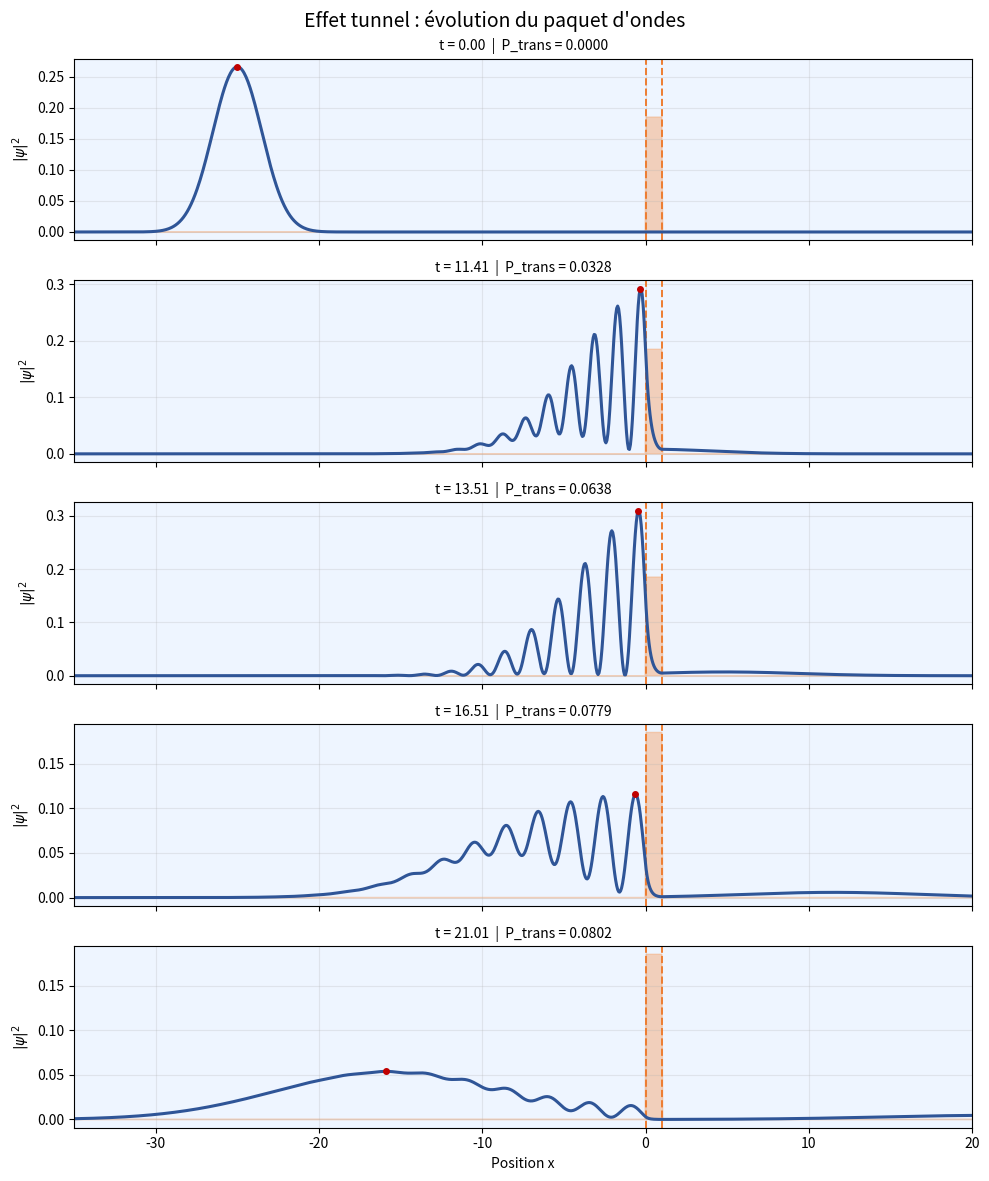

Reproduce this figure in Python.
import numpy as np
import matplotlib.pyplot as plt
import scipy.integrate
import scipy.sparse
import scipy.sparse.linalg


HBAR = 1.0
HBAR2 = HBAR * HBAR
MASS = 1.0

K0 = 2.0
SIGMA = 1.5
X0 = -25.0

V0 = 4.0
A_BARR = 1.0
X_BARR = 0.0

X_MIN = -60.0
X_MAX = 60.0
N_X = 2000

x = np.linspace(X_MIN, X_MAX, N_X)
DX = x[1] - x[0]

T_MAX = 30.0
N_T = 1500

t_grid = np.linspace(0.0, T_MAX, N_T)
DT = t_grid[1] - t_grid[0]


def Compute_energy(k0=K0):
    return HBAR2 * k0**2 / (2 * MASS)


def Compute_kappa(v0=V0, k0=K0):
    energy = Compute_energy(k0)

    if v0 > energy:
        return np.sqrt(2 * MASS * (v0 - energy)) / HBAR

    return float("nan")


def Compute_group_velocity(k0=K0):
    return HBAR * k0 / MASS


def Compute_potential(x_array, v0=V0, a=A_BARR, x_barr=X_BARR):
    potential = np.zeros_like(x_array)
    inside = (x_array >= x_barr) & (x_array <= x_barr + a)
    potential[inside] = v0

    return potential


def Compute_ini_gaussian_wp(x_array, sigma=SIGMA, k0=K0, x0=X0):
    norm_factor = np.power(2 * np.pi * sigma**2, -0.25)
    enveloppe = np.exp(-(x_array - x0)**2 / (4 * sigma**2))
    phase = np.exp(1j * k0 * x_array)

    return norm_factor * enveloppe * phase


def Check_normalization(density_array, x_interval):
    return scipy.integrate.simpson(density_array, x=x_interval)


def Compute_transmitted_probability(density_array, x_array, x_right):
    mask = x_array > x_right

    return scipy.integrate.simpson(density_array[mask], x=x_array[mask])


def Build_cn_matrices(potential, dx=DX, dt=DT):
    n = len(potential)

    coeff_kin = HBAR2 / (2 * MASS * dx**2)

    main_diag = 2 * coeff_kin + potential
    off_diag = -coeff_kin * np.ones(n - 1)

    hamiltonian = scipy.sparse.diags(
        [off_diag, main_diag, off_diag],
        [-1, 0, 1],
        format="csc"
    )

    identity = scipy.sparse.identity(n, format="csc")

    factor = 1j * dt / (2 * HBAR)

    matrix_a = identity + factor * hamiltonian
    matrix_b = identity - factor * hamiltonian

    return matrix_a, matrix_b


def Solve_schrodinger(psi_ini, potential, n_t=N_T, dx=DX, dt=DT):
    n_x = len(psi_ini)

    psi = np.empty((n_t, n_x), dtype=complex)
    psi[0] = psi_ini

    matrix_a, matrix_b = Build_cn_matrices(potential, dx, dt)

    solver = scipy.sparse.linalg.splu(matrix_a.tocsc())

    for n in range(n_t - 1):
        rhs = matrix_b.dot(psi[n])
        psi[n + 1] = solver.solve(rhs)

    return psi


def Compute_tau_free(k0=K0, a=A_BARR):
    return a / Compute_group_velocity(k0)


def Compute_tau_crossing_numeric(
    psi,
    x_array,
    t_array,
    x_barr=X_BARR,
    a=A_BARR,
    seuil_transmission=0.01
):
    x_in = x_barr
    x_out = x_barr + a

    v_g = Compute_group_velocity()
    t_entry = (x_in - X0) / v_g

    t_exit = None

    for n, t_val in enumerate(t_array):

        if t_val < t_entry:
            continue

        density = np.abs(psi[n])**2
        mask = x_array > x_out

        prob_trans = scipy.integrate.simpson(
            density[mask],
            x=x_array[mask]
        )

        if prob_trans > seuil_transmission:
            pos_trans = scipy.integrate.simpson(
                x_array[mask] * density[mask],
                x=x_array[mask]
            ) / prob_trans

            if pos_trans >= x_out:
                t_exit = t_val
                break

    if t_exit is None:
        return float("nan")

    return t_exit - t_entry


def plot_tunnel_snapshots(psi, potential, x_array, t_array):
    density_all = np.abs(psi)**2
    y_max = density_all.max() * 1.2

    indices = [
        0,
        int(0.38 * len(t_array)),
        int(0.45 * len(t_array)),
        int(0.55 * len(t_array)),
        int(0.70 * len(t_array))
    ]

    fig, axes = plt.subplots(5, 1, figsize=(10, 12), sharex=True)

    for ax, idx in zip(axes, indices):
        density = density_all[idx]
        v_scaled = potential / V0 * y_max * 0.45

        ax.set_facecolor("#eef5ff")

        ax.fill_between(
            x_array,
            0,
            v_scaled,
            color="#f4b183",
            alpha=0.55,
            label="barrière"
        )

        ax.axvline(
            X_BARR,
            color="#ed7d31",
            linestyle="--",
            linewidth=1.4
        )

        ax.axvline(
            X_BARR + A_BARR,
            color="#ed7d31",
            linestyle="--",
            linewidth=1.4
        )

        ax.plot(
            x_array,
            density,
            color="#2f5597",
            linewidth=2.2,
            label=r"$|\psi|^2$"
        )

        x_max = x_array[np.argmax(density)]
        y_max_point = density.max()

        ax.plot(
            x_max,
            y_max_point,
            "o",
            color="#c00000",
            markersize=4
        )

        trans = Compute_transmitted_probability(
            density,
            x_array,
            X_BARR + A_BARR
        )

        ax.set_ylabel(r"$|\psi|^2$")

        ax.set_title(
            f"t = {t_array[idx]:.2f}  |  P_trans = {trans:.4f}",
            fontsize=10
        )

        ax.grid(alpha=0.25)

    axes[-1].set_xlabel("Position x")

    fig.suptitle(
        "Effet tunnel : évolution du paquet d'ondes",
        fontsize=14
    )

    plt.xlim(-35, 20)
    plt.tight_layout()
    plt.show()


if __name__ == "__main__":

    energy = Compute_energy()
    kappa = Compute_kappa()

    print("")
    print("=== Paramètres de la simulation ===")
    print(f"k0 = {K0}")
    print(f"E = {energy:.4f}")
    print(f"V0 = {V0}")
    print(f"a = {A_BARR}")
    print(f"kappa = {kappa:.4f}")
    print(f"v_g = {Compute_group_velocity():.4f}")
    print(f"régime = {'tunnel E<V0' if energy < V0 else 'classique E>V0'}")
    print("")

    potential = Compute_potential(x)
    psi_ini = Compute_ini_gaussian_wp(x)

    norm_ini = Check_normalization(np.abs(psi_ini)**2, x)
    psi = Solve_schrodinger(psi_ini, potential)
    norm_fin = Check_normalization(np.abs(psi[-1])**2, x)

    tau_free_th = Compute_tau_free()

    tau_cross = Compute_tau_crossing_numeric(
        psi,
        x,
        t_grid,
        seuil_transmission=0.01
    )

    prob_trans = Compute_transmitted_probability(
        np.abs(psi[-1])**2,
        x,
        X_BARR + A_BARR
    )

    print("=== Résultats ===")
    print(f"Norme initiale = {norm_ini:.6f}")
    print(f"Norme finale = {norm_fin:.6f}")
    print(f"tau0 libre analytique = {tau_free_th:.4f}")
    print(f"taut tunnel numérique = {tau_cross:.4f}")
    print(f"Probabilité transmise finale = {prob_trans:.4f}")

    print("")
    print("=== Influence de la largeur a ===")
    print("--------------------------------")
    print(" a        tau0        taut")
    print("--------------------------------")

    a_values = [1, 2, 3, 4]

    for a in a_values:
        potential_a = Compute_potential(x, a=a)
        psi_ini_a = Compute_ini_gaussian_wp(x)

        psi_a = Solve_schrodinger(
            psi_ini_a,
            potential_a
        )

        tau0_a = Compute_tau_free(a=a)

        taut_a = Compute_tau_crossing_numeric(
            psi_a,
            x,
            t_grid,
            a=a,
            seuil_transmission=1e-4
        )

        print(f"{a:2d}      {tau0_a:8.4f}    {taut_a:8.4f}")

    print("")
    print("=== Influence de la hauteur V0 ===")
    print("--------------------------------------")
    print(" V0        taut        P_trans")
    print("--------------------------------------")

    v0_values = [3, 4, 5, 6, 7, 8]

    for v0 in v0_values:
        potential_v0 = Compute_potential(x, v0=v0, a=A_BARR)
        psi_ini_v0 = Compute_ini_gaussian_wp(x)

        psi_v0 = Solve_schrodinger(
            psi_ini_v0,
            potential_v0
        )

        taut_v0 = Compute_tau_crossing_numeric(
            psi_v0,
            x,
            t_grid,
            a=A_BARR,
            seuil_transmission=0.01
        )

        p_trans_v0 = Compute_transmitted_probability(
            np.abs(psi_v0[-1])**2,
            x,
            X_BARR + A_BARR
        )

        print(f"{v0:2d}      {taut_v0:8.4f}    {p_trans_v0:8.4f}")

    plot_tunnel_snapshots(psi, potential, x, t_grid)
